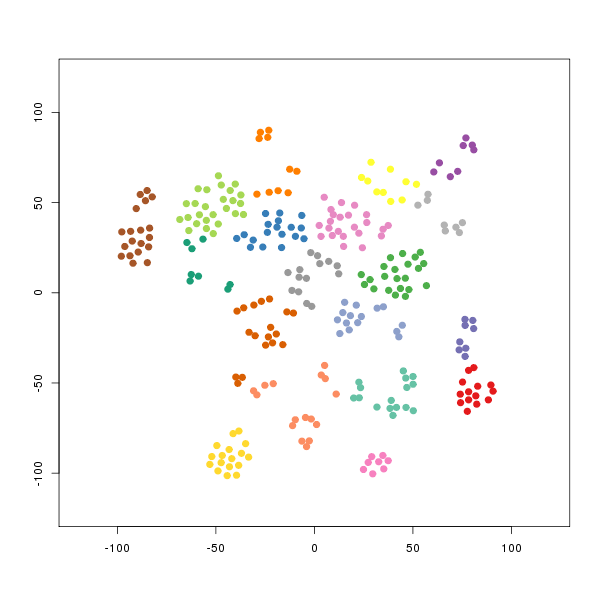

The file beside this chart, header and first rows:
smile	binding.affinity
[H]N1C(=O)ON=C1C([H])([H])C1=C([H])C([H]…	6100
[H]N([H])C(=O)C([H])([H])C1=C(N(C2=C1C([…	860
[H]N([H])C(=O)C([H])([H])C1=C(N(C2=C1C([…	72
[H]N([H])C(=O)C([H])([H])C1=C(N(C2=C([H]…	52
[H]N1C(=O)ON=C1C([H])([H])C1=C([H])C([H]…	4000
[H]OP(=O)(O[H])C([H])([H])C([H])([H])C([…	470
[H]N1C(=O)ON=C1C([H])([H])C1=C([H])C([H]…	800
[H]N1C(=O)ON=C1C([H])([H])C([H])([H])C([…	5300
[H]N1C(=O)ON=C1C([H])([H])C1=C([H])C([H]…	3500
[H]N([H])C(=O)C([H])([H])C1=C(N(C2=C([H]…	48
[H]N([H])C(=O)C([H])([H])C1=C(N(C2=C([H]…	60
[H]N([H])C(=O)C([H])([H])C1=C(N(C2=C([H]…	39
[H]N([H])C(=O)C([H])([H])C1=C(N(C2=C([H]…	76
[H]N([H])C(=O)C([H])([H])C1=C(N(C2=C([H]…	86
[H]OC(=O)C([H])([H])[C@]([H])(N([H])C(=O…	3800
[H]OC(=O)C([H])([H])[C@]([H])(N([H])C(=O…	65
[H]OC(=O)C([H])([H])C([H])([H])[C@]([H])…	6925
[H]O[C@]1([H])OC(=O)C([H])=C1[C@]1([H])O…	3900
[H]OC(=O)C1=C([H])C(OC([H])([H])C([H])([…	3000
[H]OC(=O)C([H])([H])N(C1=C([H])C(OC([H])…	230
[H]N([H])C(=O)C([H])([H])C1=C(Br)N(C2=C(…	120
[H]N([H])C(=O)C(=O)C1=C(N(C2=C([H])C([H]…	2560
[H]N([H])C(=O)C([H])([H])C1=C(N(C2=C([H]…	5760
[H]N([H])N([H])C(=O)C([H])([H])C1=C([H])…	4900
[H]N([H])N([H])C(=O)C([H])([H])C1=C(N(C2…	260
[H]OC1=C([H])C([H])=C([H])C(=C1[H])C([H]…	3000
[H]N([H])C(=O)C([H])([H])C1=C(N(C2=C([H]…	1180
[H]N([H])C(=O)C([H])([H])C1=C([H])N(C2=C…	3700
[H]N([H])N([H])C(=O)C([H])([H])C1=C(N(C2…	1710
[H]N([H])N([H])C(=O)C([H])([H])C1=C(N(C2…	860
[H]N([H])N([H])C(=O)C([H])([H])C1=C(N(C2…	420
[H]OC(=O)C([H])([H])C([H])([H])C([H])([H…	1300
[H]N([H])C(=O)C([H])([H])C1=C(N(C2=C([H]…	306
[H]OP(=O)(O[H])C([H])([H])C([H])([H])C([…	40
[H]OC(=O)C([H])([H])OC1=C2C(=C([H])C([H]…	130
[H]OC(=O)C([H])([H])C([H])([H])OC1=C([H]…	527
[H]OP(=O)(O[H])C([H])([H])C([H])([H])C([…	2200
[H]N([H])C(=O)C([H])([H])C1=C(N(C2=C([H]…	14
[H]OC(=O)C([H])([H])OC1=C2C(=C([H])C([H]…	39
[H]N([H])C(=O)C([H])([H])C1=C(N(C2=C([H]…	1380
[H]N([H])N([H])C(=O)C([H])([H])C1=C(N(C2…	9390
[H]N([H])N([H])C(=O)C([H])([H])C1=C(N(C2…	4320
[H]N([H])N([H])C(=O)C([H])([H])C1=C(N(C2…	640
[H]N([H])C(=O)C([H])([H])C1=C(N(C2=C([H]…	1230
[H]OC(=O)N([H])C1=C2C(=C([H])C([H])=C1[H…	619
[H]N([H])C(=O)C([H])([H])OC1=C2C(=C([H])…	154
[H]OC(=O)C([H])([H])C([H])([H])C([H])([H…	44
[H]OP(=O)(O[H])C([H])([H])OC1=C2C(=C([H]…	5550
[H]OP(=O)(O[H])C([H])([H])C([H])([H])C([…	203
[H]OC1=C2C(=C([H])C([H])=C1[H])N(C(=C2C(…	5880
[H]N([H])N([H])C(=O)C([H])([H])C1=C(Br)N…	430
[H]N([H])N([H])C(=O)C([H])([H])C1=C(N(C2…	2120
[H]N([H])C(=O)C([H])([H])C1=C(SC([H])([H…	450
[H]N([H])N([H])C(=O)C([H])([H])C1=C(N(C2…	550
[H]N([H])N([H])C(=O)C([H])([H])C1=C(N(C2…	1020
[H]N([H])N([H])C(=O)C([H])([H])C1=C(N(C2…	940
[H]N([H])N([H])C(=O)C([H])([H])C1=C(N(C2…	9430
[H]N([H])N([H])C(=O)C([H])([H])C1=C(N(C2…	5320
[H]OP(=O)(O[H])C([H])([H])C([H])([H])C([…	7600
[H]N([H])C(=O)C([H])([H])C1=C(N(C2=C([H]…	52
... 220 more rows
